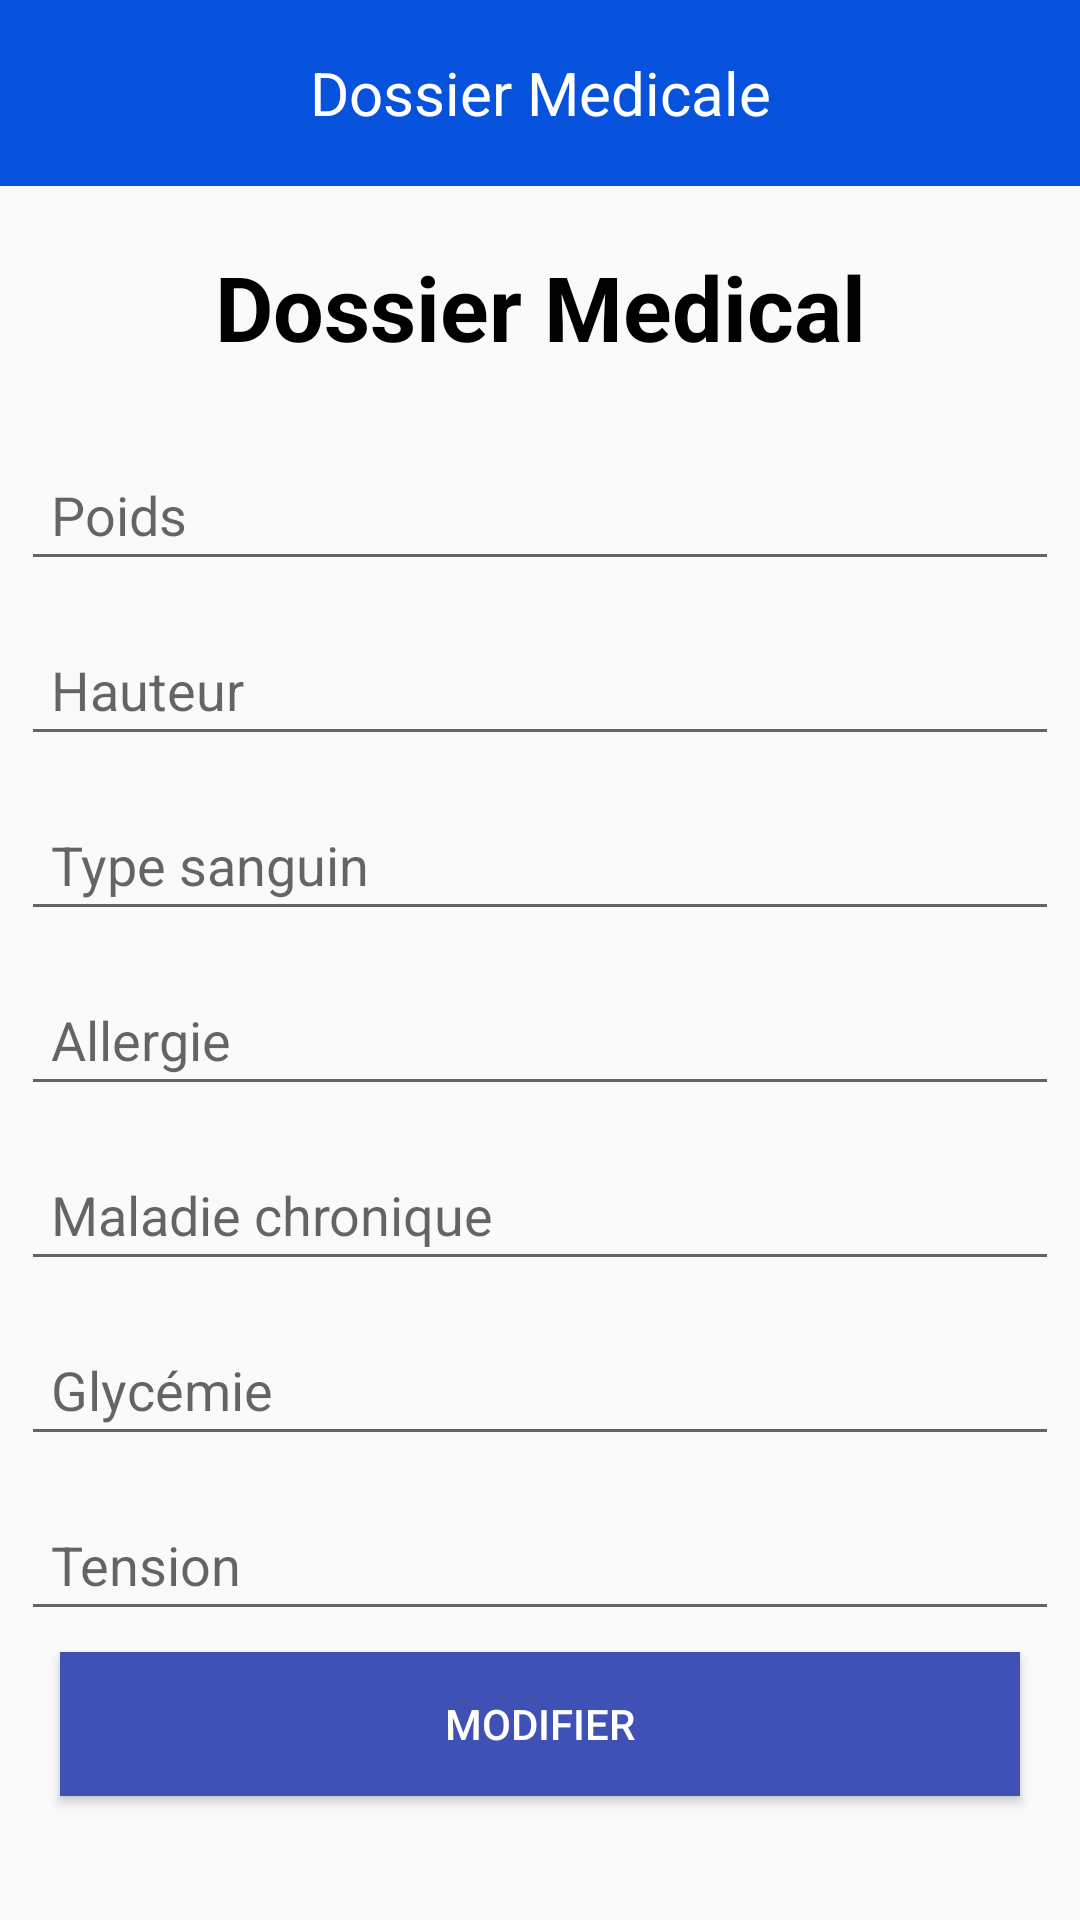

Reconstruct the res/layout file that produces this screen, plus the resources it refers to.
<!-- AndroidManifest.xml: application theme AppTheme -->
<!-- res/layout/activity_detaille__dossier__med.xml -->
<?xml version="1.0" encoding="utf-8"?>
<RelativeLayout xmlns:android="http://schemas.android.com/apk/res/android"
    xmlns:app="http://schemas.android.com/apk/res-auto"
    xmlns:tools="http://schemas.android.com/tools"
    android:layout_width="match_parent"
    android:layout_height="match_parent"
    tools:context=".Detaille_Dossier_Med">



    <LinearLayout
        android:layout_width="match_parent"
        android:layout_height="match_parent"
        android:layout_alignParentStart="true"
        android:layout_alignParentTop="true"
        android:orientation="vertical">


        <android.support.v7.widget.Toolbar
            android:id="@+id/toolbar"
            android:layout_width="match_parent"
            android:layout_height="62dp"
            android:theme="@style/ActionBar"
            android:background="@color/colorPrimaryDark">

            <TextView
                android:layout_width="wrap_content"
                android:layout_height="wrap_content"
                android:layout_gravity="center"
                android:text="Dossier Medicale"
                android:textSize="20sp"
                android:textColor="@color/cardview_light_background"
                />
        </android.support.v7.widget.Toolbar>

        <TextView
            android:id="@+id/textView5"
            android:layout_width="match_parent"
            android:layout_height="wrap_content"
            android:text="Dossier Medical"
            android:textAlignment="center"
            android:padding="10dp"
            android:layout_margin="10dp"
            android:textColor="@android:color/black"
            android:textSize="30sp"
            android:textStyle="bold" />

        <EditText
            android:id="@+id/poids_det"
            android:layout_width="match_parent"
            android:layout_height="wrap_content"
            android:layout_margin="7dp"
            android:ems="10"
            android:hint="Poids"
            android:inputType="textPersonName|numberDecimal"
            android:padding="10dp"
            android:textColor="@android:color/black" />

        <EditText
            android:id="@+id/hauteur_det"
            android:layout_width="match_parent"
            android:layout_height="wrap_content"
            android:layout_margin="7dp"
            android:ems="10"
            android:hint="Hauteur"
            android:inputType="textPersonName|numberDecimal"
            android:padding="10dp"
            android:textColor="@android:color/black" />

        <EditText
            android:id="@+id/type_sang_det"
            android:layout_width="match_parent"
            android:layout_height="wrap_content"
            android:layout_margin="7dp"
            android:ems="10"
            android:hint="Type sanguin"
            android:inputType="textPersonName"
            android:padding="10dp"
            android:textColor="@android:color/black" />

        <EditText
            android:id="@+id/allergie_det"
            android:layout_width="match_parent"
            android:layout_height="wrap_content"
            android:layout_margin="7dp"
            android:ems="10"
            android:hint="Allergie"
            android:inputType="textPersonName"
            android:padding="10dp"
            android:textColor="@android:color/black" />

        <EditText
            android:id="@+id/maladie_chron_det"
            android:layout_width="match_parent"
            android:layout_height="wrap_content"
            android:layout_margin="7dp"
            android:ems="10"
            android:hint="Maladie chronique"
            android:inputType="textPersonName"
            android:padding="10dp"
            android:textColor="@android:color/black" />

        <EditText
            android:id="@+id/glyc_det"
            android:layout_width="match_parent"
            android:layout_height="wrap_content"
            android:layout_margin="7dp"
            android:ems="10"
            android:hint="Glycémie "
            android:inputType="textPersonName|numberDecimal"
            android:padding="10dp"
            android:textColor="@android:color/black" />

        <EditText
            android:id="@+id/tension_det"
            android:layout_width="match_parent"
            android:layout_height="wrap_content"
            android:layout_margin="7dp"
            android:ems="10"
            android:hint="Tension "
            android:inputType="textPersonName|numberDecimal"
            android:padding="10dp"
            android:textColor="@android:color/black" />

        <Button
            android:id="@+id/ajouter_dossiermed_det"
            android:layout_width="match_parent"
            android:layout_height="wrap_content"
            android:layout_marginLeft="20dp"
            android:layout_marginRight="20dp"
            android:background="@color/colorPrimary"
            android:text="modifier"
            android:textColor="@android:color/white" />

        <Button
            android:layout_marginTop="10dp
"  android:visibility="invisible"
            android:id="@+id/ajouterdossiermed"
            android:layout_width="match_parent"
            android:layout_height="wrap_content"
            android:layout_marginLeft="20dp"
            android:layout_marginRight="20dp"
            android:background="@android:color/holo_red_dark"
            android:text="Ajouter un dossier medical"
            android:textColor="@android:color/white" />
    </LinearLayout>
</RelativeLayout>
<!-- resources referenced by this layout -->
<resources>
  <color name="colorPrimary">#3F51B5</color>
  <color name="colorPrimaryDark">#0652dd</color>
  <style name="ActionBar" parent="Theme.AppCompat.Light.DarkActionBar">
          
  
  
  
      </style>
  <style name="AppTheme" parent="Theme.AppCompat.Light.NoActionBar">
  
          <item name="colorPrimary">@color/colorPrimary</item>
          <item name="colorPrimaryDark">@color/colorPrimaryDark</item>
          <item name="colorAccent">@color/colorAccent</item>
      </style>
  <color name="colorAccent">#800299</color>
</resources>
